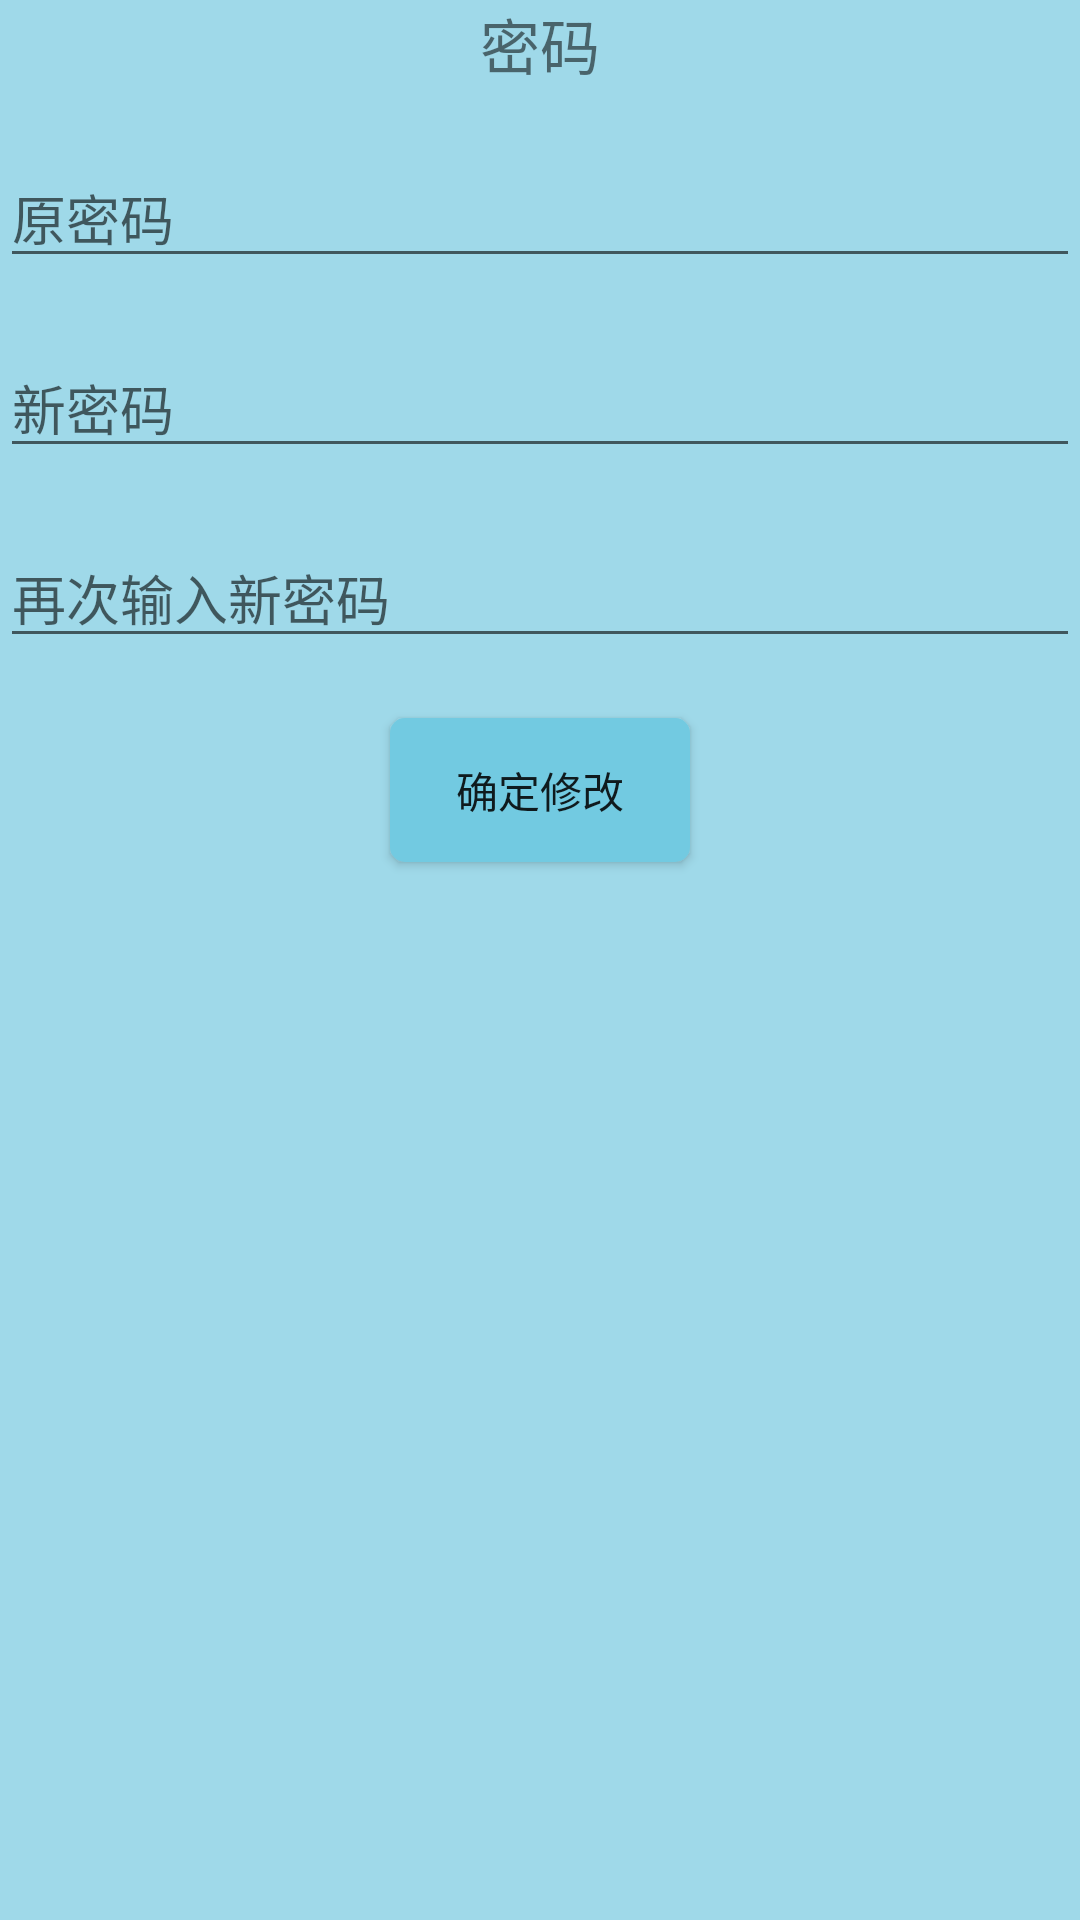

Android layout source for this screen:
<!-- AndroidManifest.xml: application theme AppTheme -->
<!-- res/layout/revise_password.xml -->
<?xml version="1.0" encoding="utf-8"?>
<LinearLayout xmlns:android="http://schemas.android.com/apk/res/android"
    android:layout_width="match_parent"
    android:layout_height="match_parent"
    android:background="@color/background"
    android:orientation="vertical">

    <TextView
        android:layout_width="match_parent"
        android:layout_height="wrap_content"
        android:layout_marginBottom="20dp"
        android:layout_gravity="center"
        android:textAlignment="center"
        android:textSize="20sp"
        android:text="密码"/>

    <EditText
        android:id="@+id/origin_password"
        android:layout_width="match_parent"
        android:layout_height="wrap_content"
        android:layout_marginBottom="20dp"
        android:inputType="textPassword"
        android:hint="原密码"/>

    <EditText
        android:id="@+id/revise_password_first"
        android:layout_width="match_parent"
        android:layout_height="wrap_content"
        android:layout_marginBottom="20dp"
        android:inputType="textPassword"
        android:hint="新密码"/>

    <EditText
        android:id="@+id/revise_password_second"
        android:layout_width="match_parent"
        android:layout_height="wrap_content"
        android:layout_marginBottom="20dp"
        android:inputType="textPassword"
        android:hint="再次输入新密码"/>

    <Button
        android:id="@+id/revise_sure_password"
        android:text="确定修改"
        android:layout_width="100dp"
        android:layout_height="wrap_content"
        android:layout_gravity="center"
        android:background="@drawable/button"/>

</LinearLayout>
<!-- resources referenced by this layout -->
<resources>
  <color name="background">#aa72CAE1</color>
  <!-- drawable button (drawable) -->
  <?xml version="1.0" encoding="utf-8"?>
  <shape xmlns:android="http://schemas.android.com/apk/res/android">
      <solid android:color="#FF72CAE1" />
      
      <corners android:topLeftRadius="5dp" android:topRightRadius="5dp"
          android:bottomRightRadius="5dp" android:bottomLeftRadius="5dp"/>
  </shape>
  <style name="AppTheme" parent="Theme.AppCompat.Light.DarkActionBar">
          
          <item name="colorPrimary">@color/colorPrimary</item>
          <item name="colorPrimaryDark">@color/colorPrimaryDark</item>
          <item name="colorAccent">@color/colorAccent</item>
      </style>
  <color name="colorPrimary">#3F91B5</color>
  <color name="colorPrimaryDark">#308F9F</color>
  <color name="colorAccent">#FF4081</color>
</resources>
